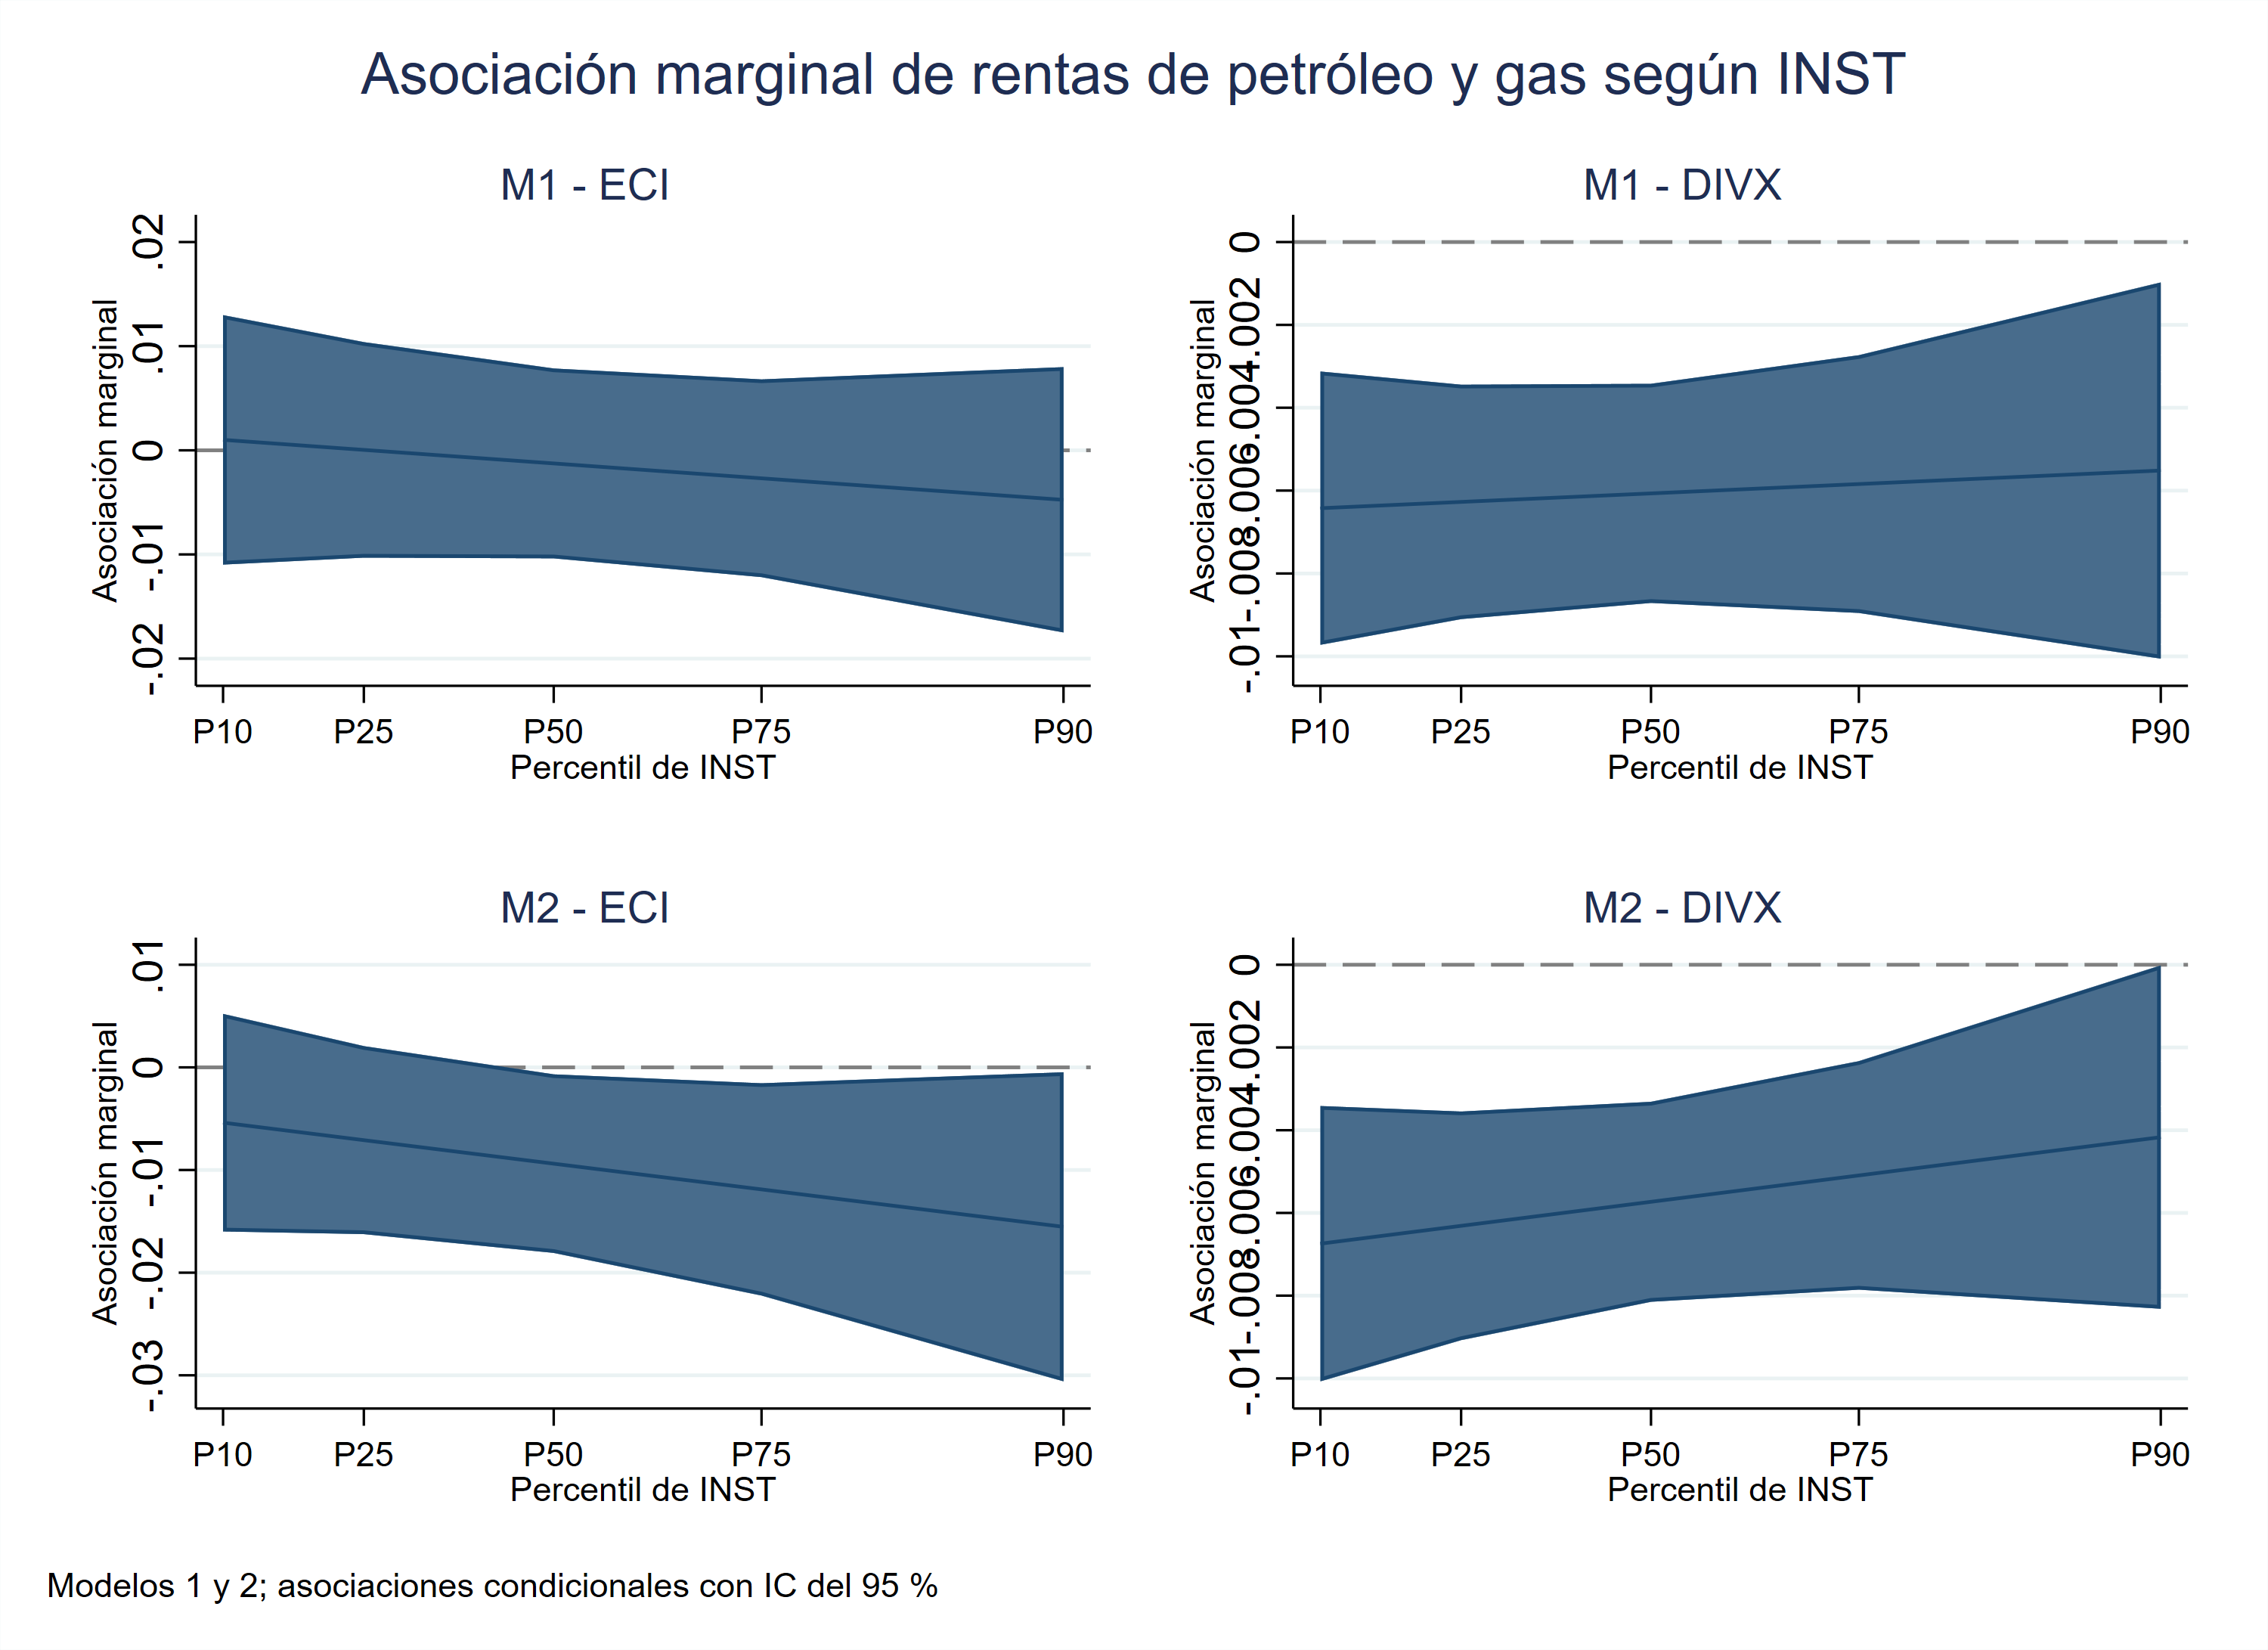

Values plotted in this chart, from the file beside it:
model, outcome, order, percentile, inst_value, marginal_effect, standard_error, p_value, ci_lower, ci_upper
M1_OG, DIVX, 1, P10, -1.239, -0.006424, 0.001683, 0.000135, -0.009722, -0.003125
M1_OG, DIVX, 2, P25, -0.8785, -0.006272, 0.001443, 0.000014, -0.009100, -0.003443
M1_OG, DIVX, 3, P50, -0.3916, -0.006066, 0.001349, 0.000007, -0.008710, -0.003422
M1_OG, DIVX, 4, P75, 0.1413, -0.005841, 0.001587, 0.000232, -0.008951, -0.002732
M1_OG, DIVX, 5, P90, 0.9155, -0.005515, 0.002316, 0.01727, -0.01005, -0.000975
M1_OG, ECI, 1, P10, -1.239, 0.001007, 0.006111, 0.8691, -0.01097, 0.01298
M1_OG, ECI, 2, P25, -0.8785, 0.000043, 0.005278, 0.9936, -0.0103, 0.01039
M1_OG, ECI, 3, P50, -0.3916, -0.001259, 0.004650, 0.7866, -0.01037, 0.007855
M1_OG, ECI, 4, P75, 0.1413, -0.002683, 0.004843, 0.5795, -0.01218, 0.006809
M1_OG, ECI, 5, P90, 0.9155, -0.004753, 0.006499, 0.4646, -0.01749, 0.007985
M2_OG, DIVX, 1, P10, -1.239, -0.006743, 0.001698, 0.000072, -0.01007, -0.003415
M2_OG, DIVX, 2, P25, -0.8785, -0.006312, 0.001410, 0.000008, -0.009075, -0.003549
M2_OG, DIVX, 3, P50, -0.3916, -0.005730, 0.001233, 0.000003, -0.008146, -0.003313
M2_OG, DIVX, 4, P75, 0.1413, -0.005093, 0.001409, 0.000302, -0.007855, -0.002331
M2_OG, DIVX, 5, P90, 0.9155, -0.004167, 0.002117, 0.04902, -0.008316, -0.000018
M2_OG, ECI, 1, P10, -1.239, -0.005384, 0.005406, 0.3193, -0.01598, 0.005212
M2_OG, ECI, 2, P25, -0.8785, -0.007084, 0.004670, 0.1293, -0.01624, 0.002070
M2_OG, ECI, 3, P50, -0.3916, -0.009377, 0.004440, 0.0347, -0.01808, -0.000674
M2_OG, ECI, 4, P75, 0.1413, -0.01189, 0.005276, 0.02426, -0.02223, -0.001546
M2_OG, ECI, 5, P90, 0.9155, -0.01553, 0.007683, 0.0432, -0.03059, -0.000475
